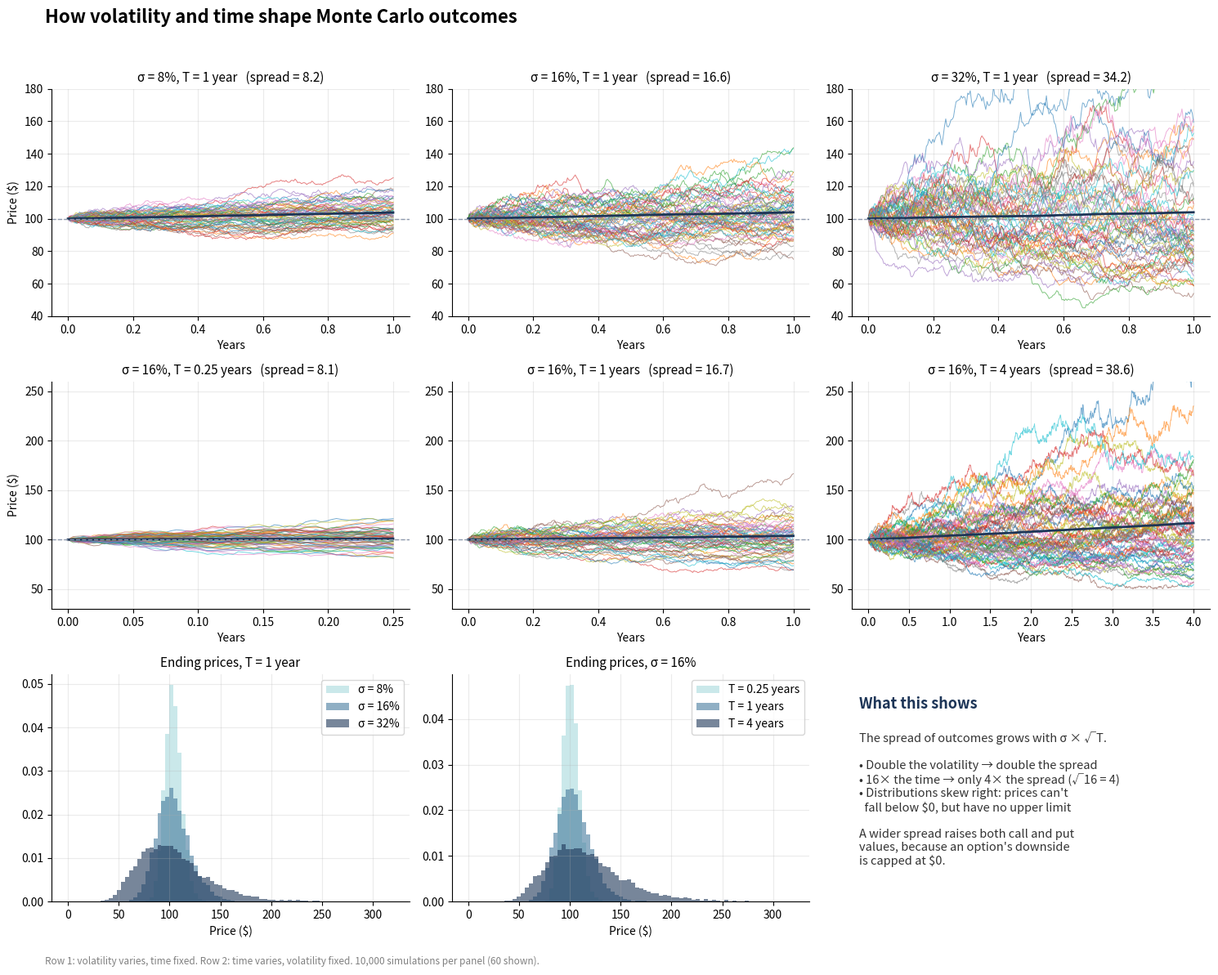

Reproduce this figure in Python.
import numpy as np
import matplotlib.pyplot as plt

np.random.seed(42)

# ---------- Inputs ----------
S = 100          # neutral starting price, so the comparison is easy to read
r = 0.038
n_show = 60      # paths drawn per panel
n_dist = 10000   # paths used for the spread and the distributions

# ---------- Colors ----------
c_avg = "#1d3557"
c_start = "#8d99ae"
c_dist = ["#a8dadc", "#457b9d", "#1d3557"]

def simulate(sigma, T, n):
    days = int(252 * T)
    daily_sigma = sigma / np.sqrt(252)
    rets = np.random.normal(r / 252, daily_sigma, size=(n, days))
    p = S * np.cumprod(1 + rets, axis=1)
    return np.hstack([np.full((n, 1), S), p]), days

fig, axes = plt.subplots(3, 3, figsize=(15, 12))

def style(ax):
    for side in ["top", "right"]:
        ax.spines[side].set_visible(False)
    ax.grid(alpha=0.25)

# ---------- Row 1: volatility changes, time fixed ----------
vols = [0.08, 0.16, 0.32]
vol_endings = []
for ax, sigma in zip(axes[0], vols):
    paths, days = simulate(sigma, 1, n_dist)
    x = np.linspace(0, 1, days + 1)
    for p in paths[:n_show]:
        ax.plot(x, p, linewidth=0.7, alpha=0.6)
    ax.plot(x, paths.mean(axis=0), color=c_avg, linewidth=2)
    ax.axhline(S, color=c_start, linestyle="--", linewidth=1)
    spread = paths[:, -1].std()
    vol_endings.append(paths[:, -1])
    ax.set_title(f"σ = {sigma:.0%}, T = 1 year   (spread = {spread:.1f})", fontsize=11)
    ax.set_ylim(40, 180)
    ax.set_xlabel("Years")
    style(ax)
axes[0][0].set_ylabel("Price ($)")

# ---------- Row 2: time changes, volatility fixed ----------
times = [0.25, 1, 4]
time_endings = []
for ax, T in zip(axes[1], times):
    paths, days = simulate(0.16, T, n_dist)
    x = np.linspace(0, T, days + 1)
    for p in paths[:n_show]:
        ax.plot(x, p, linewidth=0.7, alpha=0.6)
    ax.plot(x, paths.mean(axis=0), color=c_avg, linewidth=2)
    ax.axhline(S, color=c_start, linestyle="--", linewidth=1)
    spread = paths[:, -1].std()
    time_endings.append(paths[:, -1])
    ax.set_title(f"σ = 16%, T = {T} years   (spread = {spread:.1f})", fontsize=11)
    ax.set_ylim(30, 260)
    ax.set_xlabel("Years")
    style(ax)
axes[1][0].set_ylabel("Price ($)")

# ---------- Row 3: ending-price distributions ----------
ax = axes[2][0]
for endings, sigma, c in zip(vol_endings, vols, c_dist):
    ax.hist(endings, bins=80, range=(0, 320), density=True, alpha=0.6, color=c, label=f"σ = {sigma:.0%}")
ax.set_title("Ending prices, T = 1 year", fontsize=11)
ax.set_xlabel("Price ($)")
ax.legend()
style(ax)

ax = axes[2][1]
for endings, T, c in zip(time_endings, times, c_dist):
    ax.hist(endings, bins=80, range=(0, 320), density=True, alpha=0.6, color=c, label=f"T = {T} years")
ax.set_title("Ending prices, σ = 16%", fontsize=11)
ax.set_xlabel("Price ($)")
ax.legend()
style(ax)

ax = axes[2][2]
ax.axis("off")
ax.text(0.02, 0.85, "What this shows", fontsize=13, fontweight="bold", color=c_avg)
ax.text(0.02, 0.15,
        "The spread of outcomes grows with σ × √T.\n\n"
        "• Double the volatility → double the spread\n"
        "• 16× the time → only 4× the spread (√16 = 4)\n"
        "• Distributions skew right: prices can't\n"
        "  fall below $0, but have no upper limit\n\n"
        "A wider spread raises both call and put\n"
        "values, because an option's downside\n"
        "is capped at $0.",
        fontsize=10.5, color="#333333", va="bottom")

fig.suptitle("How volatility and time shape Monte Carlo outcomes",
             fontsize=16, fontweight="bold", x=0.04, ha="left")
fig.text(0.04, 0.005,
         "Row 1: volatility varies, time fixed. Row 2: time varies, volatility fixed. "
         f"{n_dist:,} simulations per panel ({n_show} shown).",
         fontsize=8.5, color="gray")

plt.tight_layout(rect=[0, 0.02, 1, 0.96])
plt.savefig("vol_time_grid.png", dpi=200, bbox_inches="tight")
plt.show()
